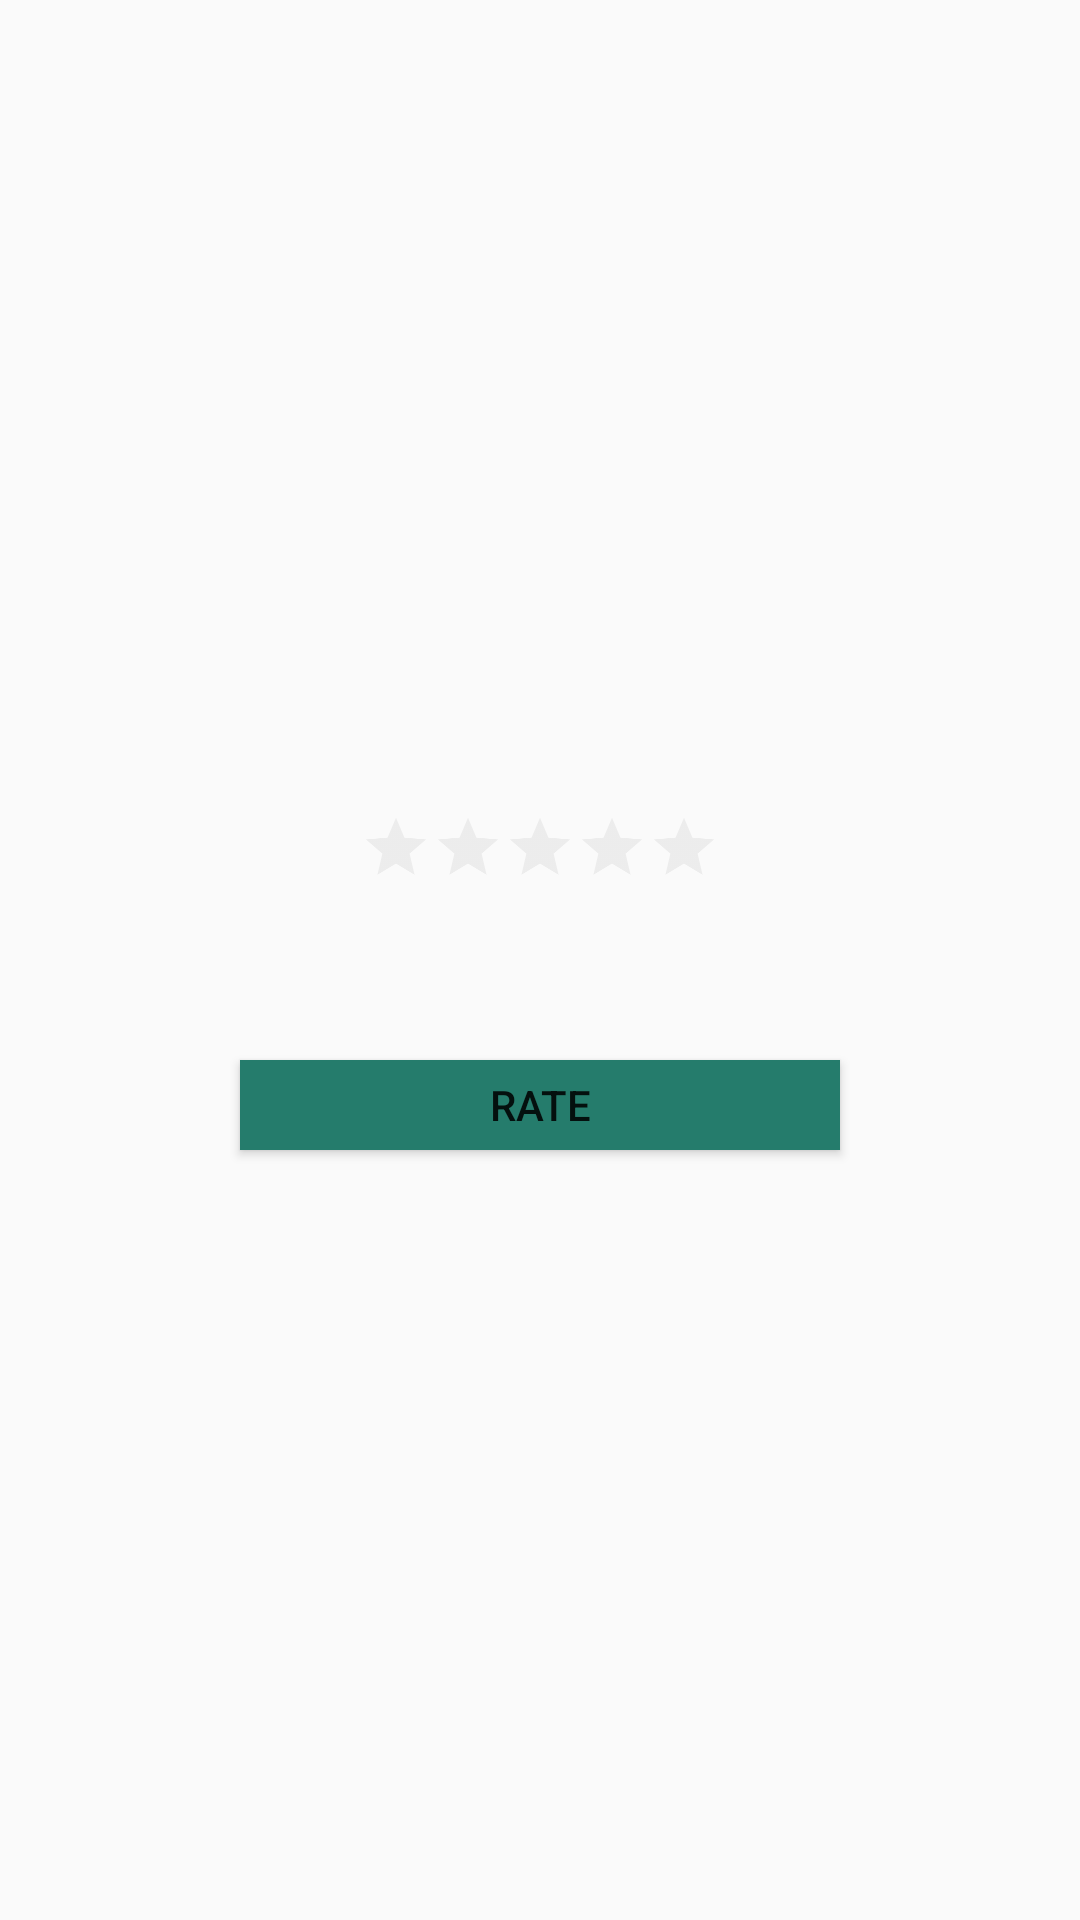

Reconstruct the res/layout file that produces this screen, plus the resources it refers to.
<!-- AndroidManifest.xml: application theme AppTheme -->
<!-- res/layout/rating.xml -->
<?xml version="1.0" encoding="utf-8"?>
<RelativeLayout xmlns:android="http://schemas.android.com/apk/res/android"
    xmlns:tools="http://schemas.android.com/tools"
    android:layout_width="match_parent"
    android:layout_height="match_parent"
    tools:context="edu.nyu.gh.grubhunter_mob.Listing"
    android:orientation="vertical"
    android:gravity="center">

    <TextView
        android:layout_width="wrap_content"
        android:layout_height="wrap_content"
        android:id="@+id/ratetext2"
        android:layout_centerVertical="true"
        android:layout_centerHorizontal="true"
        />

    <RatingBar
        android:layout_width="wrap_content"
        android:layout_height="wrap_content"
        android:id="@+id/ratingBar2"
        android:numStars="5"
        android:stepSize="1"
        android:layout_below="@+id/ratetext2"
        android:layout_centerHorizontal="true"
        android:scaleX="0.5"
        android:scaleY="0.5"/>

    <TextView
        android:layout_width="10dp"
        android:layout_height="40dp"
        android:id="@+id/blank1"
        android:layout_below="@+id/ratingBar2"
        android:layout_centerHorizontal="true"
        />

    <Button
        android:layout_width="200dp"
        android:layout_height="30dp"
        android:text="Rate"
        android:id="@+id/button3"
        android:width="250dp"
        android:height="30dp"
        android:layout_below="@+id/blank1"
        android:background="@color/colorPrimaryDark"
        android:layout_centerHorizontal="true"/>
    <TextView android:id="@+id/blank2"
        android:layout_width="wrap_content"
        android:layout_height="wrap_content"
        android:layout_centerVertical="true"
        android:layout_centerHorizontal="true"
        android:layout_below="@+id/button3"
        android:visibility="invisible"
        />


</RelativeLayout>
<!-- resources referenced by this layout -->
<resources>
  <color name="colorPrimaryDark">#257c6c</color>
  <style name="AppTheme" parent="Theme.AppCompat.Light.NoActionBar">
          
          <item name="colorPrimary">@color/colorPrimary</item>
          <item name="colorPrimaryDark">@color/colorPrimaryDark</item>
          <item name="colorAccent">@color/colorAccent</item>
          <item name="windowActionBar">false</item>
          <item name="windowNoTitle">true</item>
          <item name="colorControlNormal">#c5c5c5</item>
          <item name="colorControlActivated">@color/colorAccent</item>
          <item name="colorControlHighlight">@color/colorAccent</item>
      </style>
  <color name="colorPrimary">#328569</color>
  <color name="colorAccent">#6fac40</color>
</resources>
